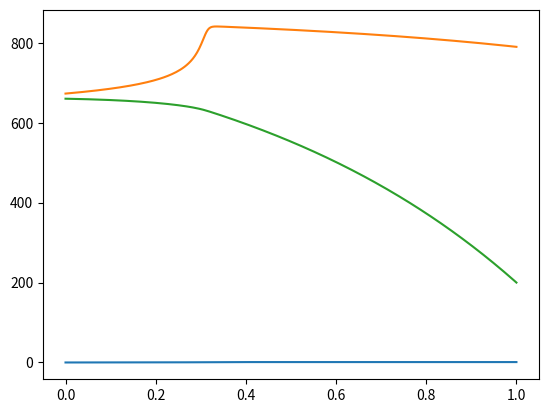

Reproduce this figure in Python.
#!/usr/bin/env python

import numpy as np
from scipy.integrate import solve_bvp
import matplotlib.pyplot as plt


def fun(x, y):
    print('x')
    print(np.shape(x))
    print(x)
    print('y')
    print(np.shape(y))
    t1 = np.exp(-19846/y[1])*(1 - y[0])
    print('t1')
    print(np.shape(t1))
    dy21 = y[2] - y[1]
    res = np.vstack((3.769911184e12*t1,
                      0.2056315191*dy21 + 6.511664773e14*t1,
                      1.696460033*dy21))
    print('res')
    print(np.shape(res))
    print(res)
    return res

def bc(ya, yb):
    return np.array([ya[0], ya[1] - 673, yb[2] - 200])


n = 25
x = np.linspace(0, 1, n)
y = np.array([x, np.full_like(x, 673), np.linspace(800, 200, n)])

print(np.shape(x))
print(np.shape(y))

sol = solve_bvp(fun, bc, x, y)

if sol.status != 0:
    print("WARNING: sol.status is %d" % sol.status)
print(sol.message)

#plt.plot(x, y)
plt.plot(sol.x, sol.y[0])
plt.plot(sol.x, sol.y[1])
plt.plot(sol.x, sol.y[2])
#plt.subplot(2, 1, 1)
#plt.plot(sol.x, sol.y[0], color='#801010', label='$y_0(x)$')
#plt.grid(alpha=0.5)
#plt.legend(framealpha=1, shadow=True)
#plt.subplot(2, 1, 2)
#plt.plot(sol.x, sol.y[1], '-', color='c0', label='$y_1(x)$')
#plt.plot(sol.x, sol.y[2], '--', color='c0', label='$y_2(x)$')
#plt.xlabel('$x$')
#plt.grid(alpha=0.5)
#plt.legend(framealpha=1, shadow=True)
plt.show()
